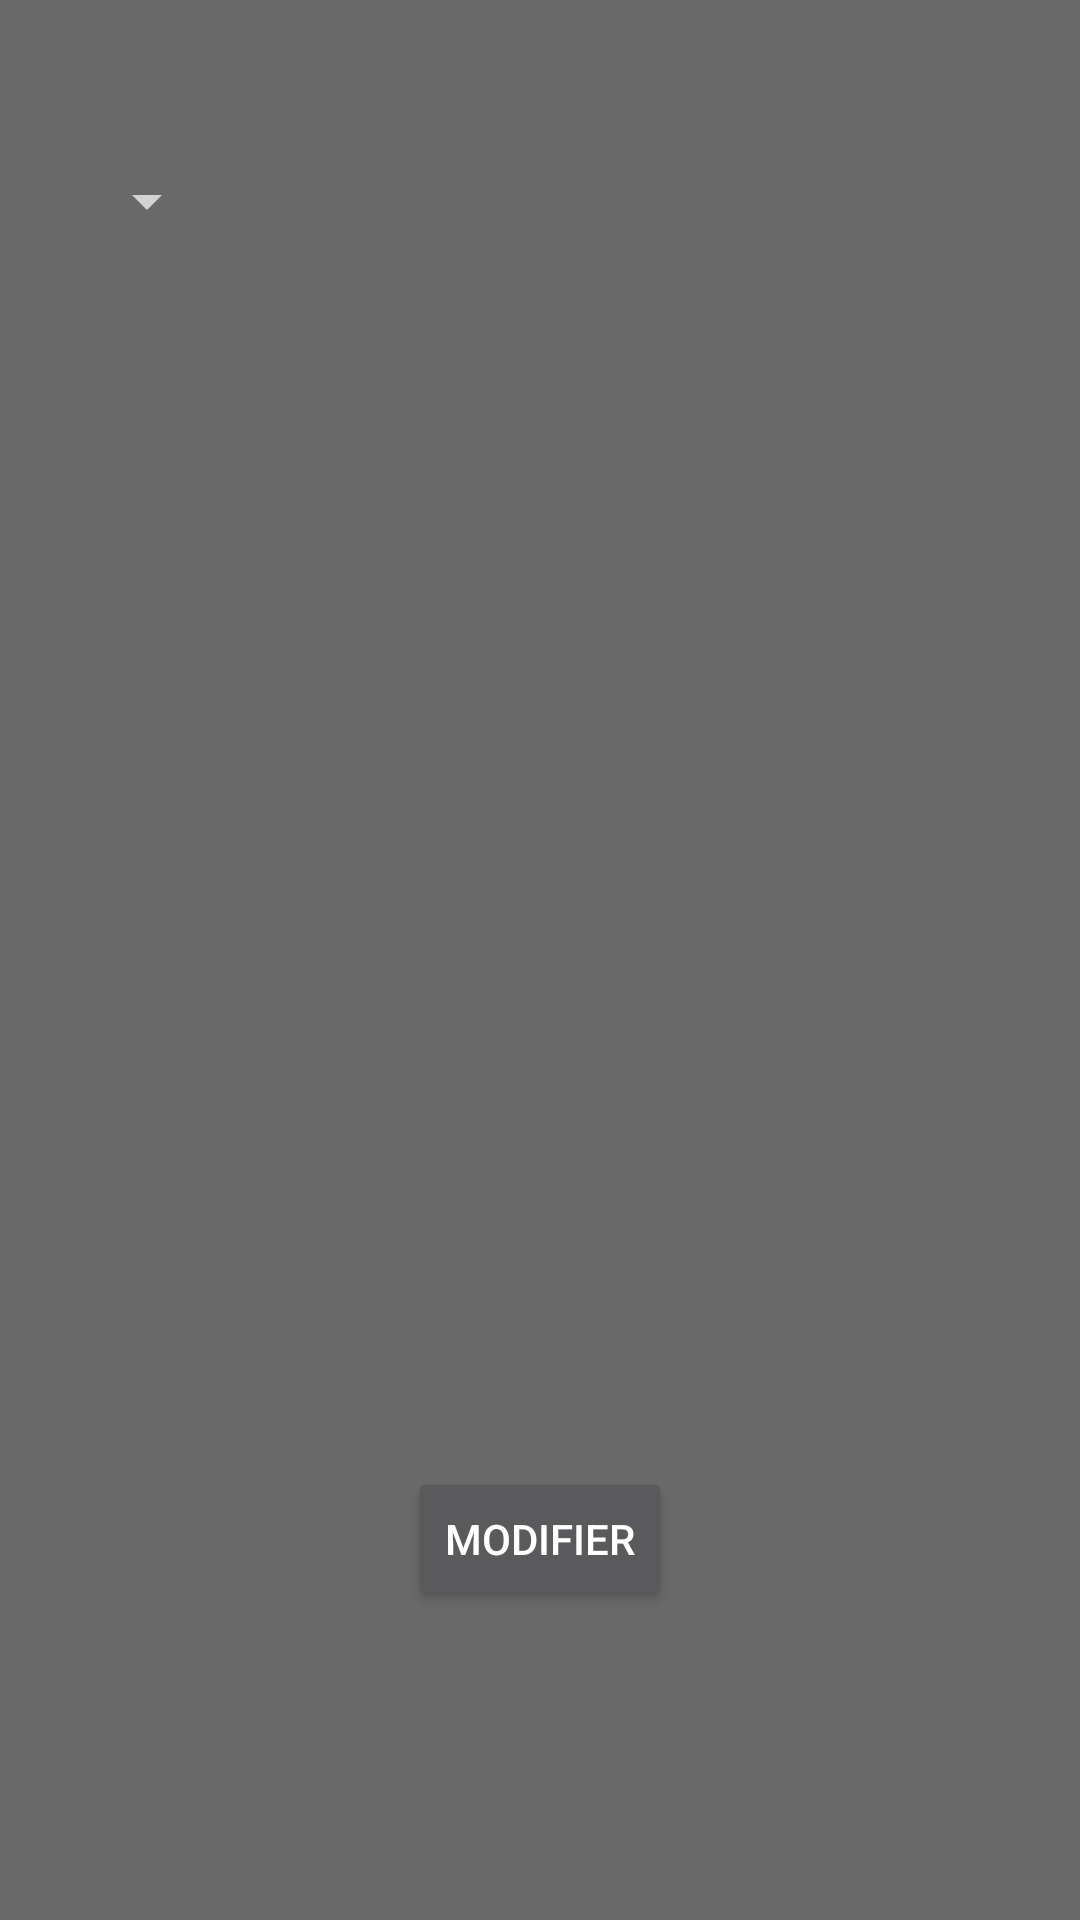

Layout XML and referenced resources for this Android screen:
<!-- AndroidManifest.xml: application theme Theme.AppCompat.NoActionBar -->
<!-- res/layout/fragment_modife.xml -->
<?xml version="1.0" encoding="utf-8"?>
<LinearLayout
    xmlns:android="http://schemas.android.com/apk/res/android"
    xmlns:app="http://schemas.android.com/apk/res-auto"
    xmlns:tools="http://schemas.android.com/tools"
    android:layout_width="match_parent"
    android:layout_height="match_parent"
    android:orientation="vertical"
    android:background="#696969"
    tools:context=".Fragment.ModifeFragment">

    <LinearLayout
        android:layout_width="match_parent"
        android:layout_height="match_parent"
        android:layout_marginHorizontal="15dp"
        android:layout_marginTop="45dp"
        android:orientation="vertical">

        <Spinner
            android:id="@+id/spinnerb"
            android:layout_width="wrap_content"
            android:layout_height="wrap_content"
            android:layout_margin="10dp"/>

        <com.google.android.material.textfield.TextInputLayout
            android:layout_width="match_parent"
            android:layout_height="wrap_content"
            android:id="@+id/nom_layout"
            app:errorEnabled="true"
            android:visibility="invisible">
            <com.google.android.material.textfield.TextInputEditText
                android:layout_width="match_parent"
                android:layout_height="wrap_content"
                android:hint="Nom"
                android:id="@+id/nom_ed"
                android:inputType="text"/>
        </com.google.android.material.textfield.TextInputLayout>


        <com.google.android.material.textfield.TextInputLayout
            android:layout_width="match_parent"
            android:layout_height="wrap_content"
            android:id="@+id/prenom_layout"
            app:errorEnabled="true"
            android:visibility="invisible">
            <com.google.android.material.textfield.TextInputEditText
                android:layout_width="match_parent"
                android:layout_height="wrap_content"
                android:hint="Prénom"
                android:id="@+id/prenom_ed"
                android:inputType="text"/>
        </com.google.android.material.textfield.TextInputLayout>

        <com.google.android.material.textfield.TextInputLayout
            android:layout_width="match_parent"
            android:layout_height="wrap_content"
            android:id="@+id/login_layout"
            app:errorEnabled="true"
            android:visibility="invisible">
            <com.google.android.material.textfield.TextInputEditText
                android:layout_width="match_parent"
                android:layout_height="wrap_content"
                android:hint="Login"
                android:id="@+id/login_ed"
                android:inputType="text"/>
        </com.google.android.material.textfield.TextInputLayout>

        <com.google.android.material.textfield.TextInputLayout
            android:layout_width="match_parent"
            android:layout_height="wrap_content"
            android:id="@+id/password_layout"
            app:errorEnabled="true"
            app:passwordToggleEnabled="true"
            android:visibility="invisible">
            <com.google.android.material.textfield.TextInputEditText
                android:layout_width="match_parent"
                android:layout_height="wrap_content"
                android:hint="Password"
                android:id="@+id/password_ed"
                android:inputType="textPassword"/>
        </com.google.android.material.textfield.TextInputLayout>

        <com.google.android.material.textfield.TextInputLayout
            android:layout_width="match_parent"
            android:layout_height="wrap_content"
            android:id="@+id/adresse_mail_layout"
            app:errorEnabled="true"
            android:visibility="invisible">

            <com.google.android.material.textfield.TextInputEditText
                android:layout_width="match_parent"
                android:layout_height="wrap_content"
                android:hint="Adresse mail"
                android:id="@+id/adresse_mail_ed"
                android:inputType="textEmailAddress" />

        </com.google.android.material.textfield.TextInputLayout>

        <Button
            android:layout_width="wrap_content"
            android:layout_height="wrap_content"
            android:layout_marginTop="30dp"
            android:layout_gravity="center"
            android:id="@+id/modifieInfo"
            android:text="Modifier" />
    </LinearLayout>
</LinearLayout>
<!-- resources referenced by this layout -->
<resources>

</resources>
